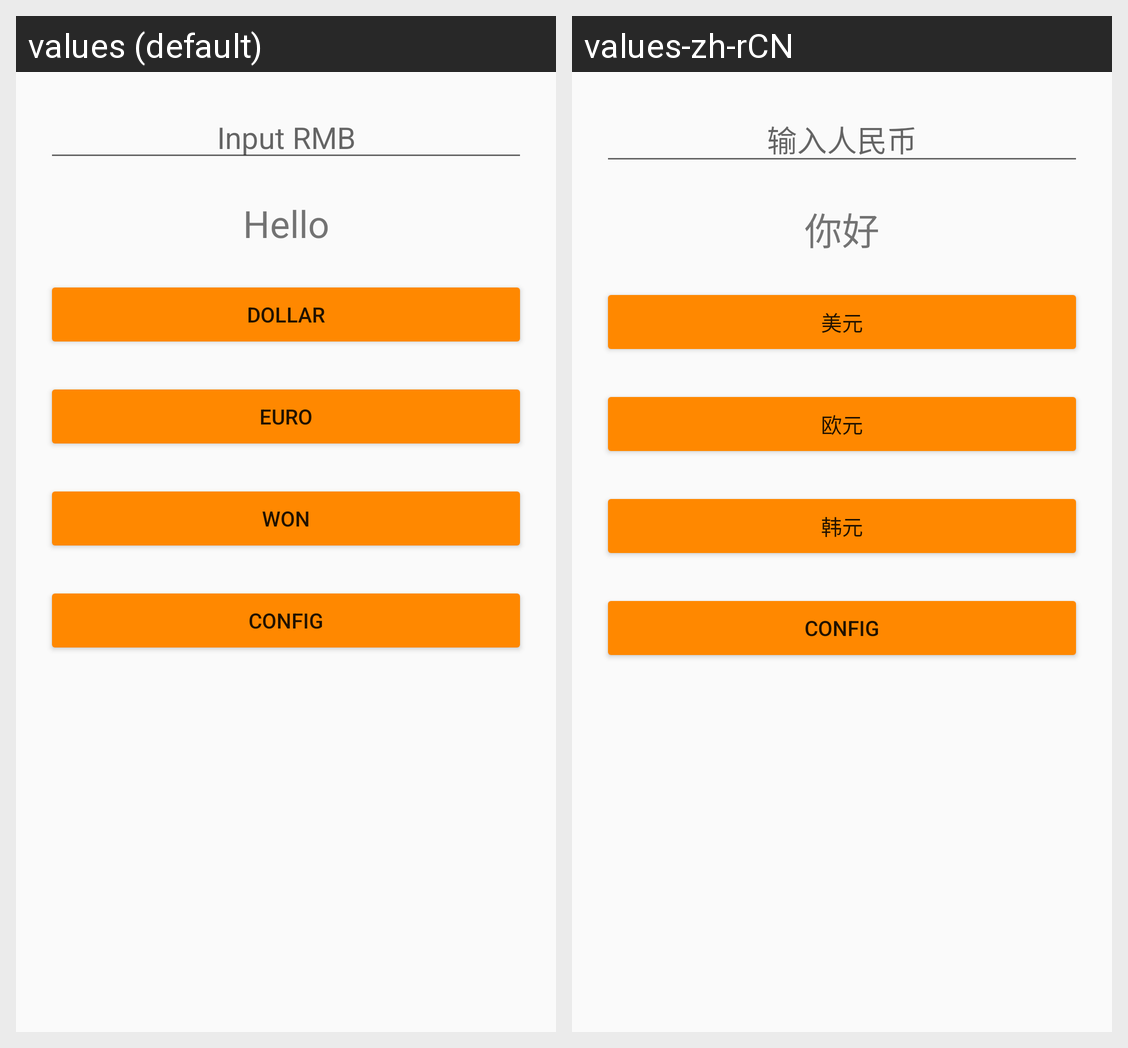

This grid shows one Android layout under two languages. Give, for every string resource on the screen, its name, the default text and each shown locale's text.
Android screen res/layout/activity_main3.xml rendered under 2 locales, left to right: values (default), values-zh-rCN. Device: Nexus 5 (rendered at 1080×1920; each locale shown at half size, 540×960, under a caption strip naming it); theme AppTheme.
Strings drawn on this screen, with the default value and each locale's value (text and hints the layout hard-codes, and strings that could not be matched under every locale, appear in the picture but are not listed):

textRMB
  values: Input RMB
  values-zh-rCN: 输入人民币

text2
  values: Hello
  values-zh-rCN: 你好

btndollar
  values: DOLLAR
  values-zh-rCN: 美元

btneuro
  values: EURO
  values-zh-rCN: 欧元

btnwon
  values: WON
  values-zh-rCN: 韩元

btncon
  values: CONFIG
  values-zh-rCN: CONFIG  [not translated; the default value is used]
